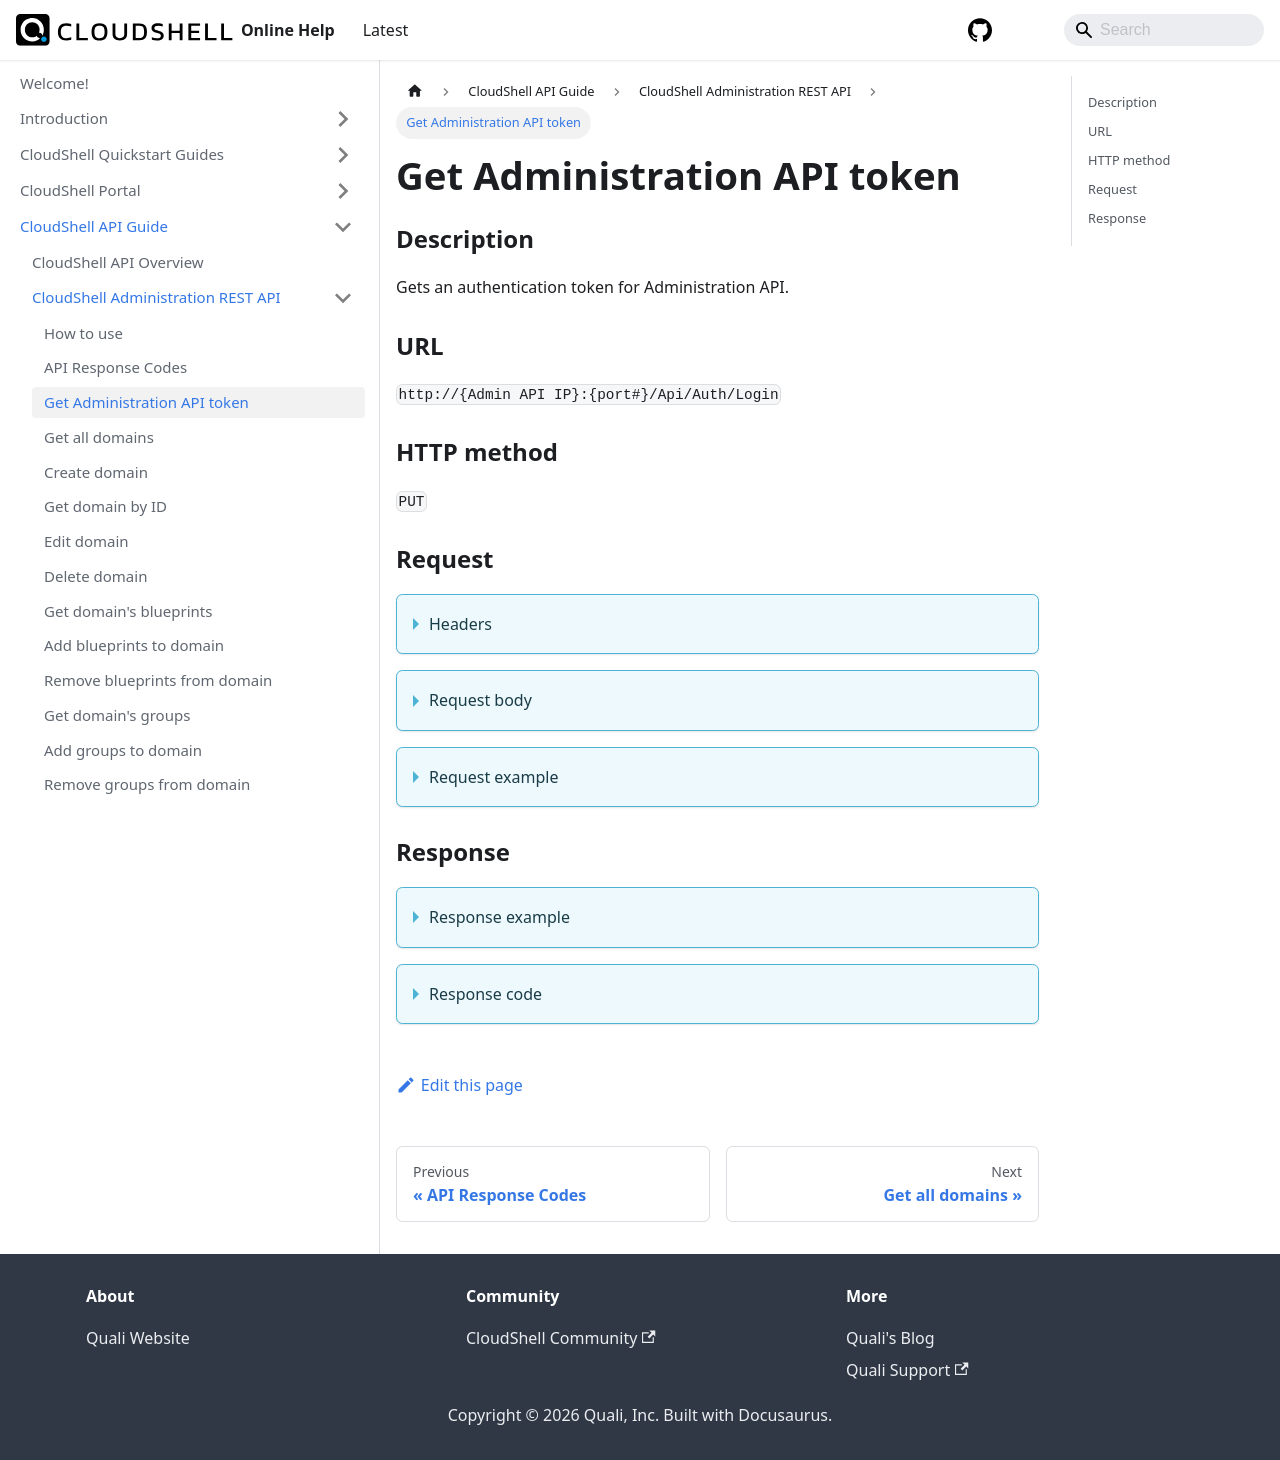

repository: QualiSystems/cloudshell-help · page: api-guide/cs-admin-rest-api/get-admin-api-token.html · generator: docusaurus

---
sidebar_position: 2
---

# Get Administration API token

### Description

Gets an authentication token for Administration API.

### URL

`http://{Admin API IP}:{port#}/Api/Auth/Login`

### HTTP method

`PUT`

### Request

<details>
<summary>Headers</summary>

Example header format:

`Authorization: Basic <authorization token returned from the login method>`

`Content-Type: application/json`
</details>

<details>
<summary>Request body</summary>

Example header format:

| Parameter | Description/Comments |
| --- | --- |
| Username | (string) CloudShell username. |
| Password | (string) CloudShell user password. |
| Domain | (string) CloudShell domain. |
</details>

<details>
<summary>Request example</summary>

```javascript
{
    "Username":"admin",
    "Password":"admin",
    "Domain":"Global"
}
```
</details>

### Response

<details>
<summary>Response example</summary>

```javascript
"UJvRg9mn6EywpLYMpRPiQg2"
```
</details>

<details>
<summary>Response code</summary>

```javascript
200
```

</details>
